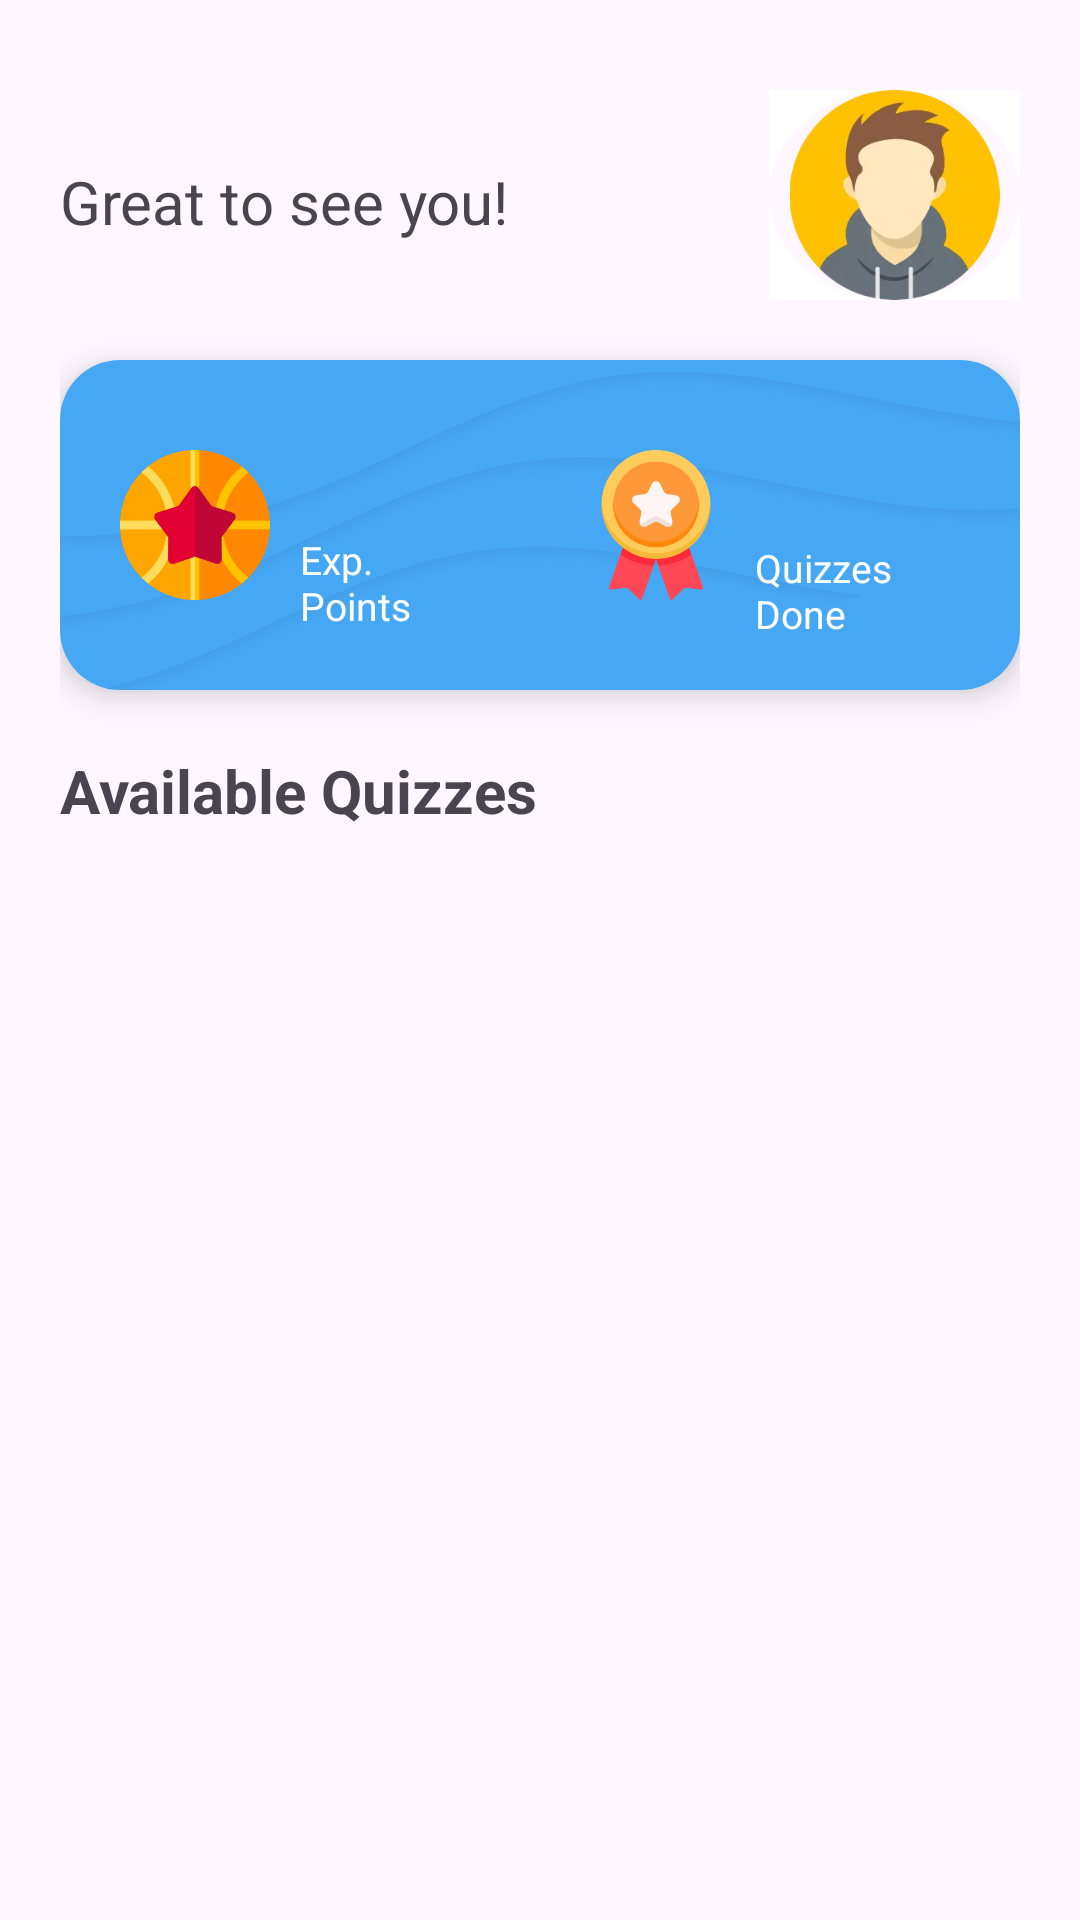

Android layout source for this screen:
<!-- AndroidManifest.xml: application theme Theme.Group2_Final_Project -->
<!-- res/layout/fragment_dashboard.xml -->
<?xml version="1.0" encoding="utf-8"?>
<androidx.constraintlayout.widget.ConstraintLayout xmlns:android="http://schemas.android.com/apk/res/android"
    xmlns:app="http://schemas.android.com/apk/res-auto"
    xmlns:tools="http://schemas.android.com/tools"
    android:layout_width="match_parent"
    android:layout_height="match_parent"
    android:padding="20dp"
    tools:context=".user.ui.dashboard.DashboardFragment">

    <LinearLayout
        android:id="@+id/linearLayout"
        android:layout_width="match_parent"
        android:layout_height="wrap_content"
        android:orientation="horizontal"
        app:layout_constraintEnd_toEndOf="parent"
        app:layout_constraintStart_toStartOf="parent"
        app:layout_constraintTop_toTopOf="parent">

        <LinearLayout
            android:layout_width="wrap_content"
            android:layout_height="wrap_content"
            android:layout_weight="2"
            android:orientation="vertical">

            <TextView
                android:id="@+id/userWelcomeName"
                android:layout_width="wrap_content"
                android:layout_height="wrap_content"
                android:textSize="25sp"
                android:textStyle="bold" />

            <TextView
                android:layout_width="wrap_content"
                android:layout_height="wrap_content"
                android:layout_weight="2"
                android:text="Great to see you!"
                android:textSize="20sp">
            </TextView>
        </LinearLayout>

        <RelativeLayout
            android:id="@+id/previewArea"
            android:layout_width="40dp"
            android:layout_height="70dp"
            android:layout_weight="1"
            android:layout_marginTop="10dp"
            app:layout_constraintEnd_toEndOf="parent"
            app:layout_constraintStart_toStartOf="parent"
            app:layout_constraintTop_toTopOf="parent">

            <ImageView
                android:id="@+id/userProfileImage"
                android:layout_width="match_parent"
                android:layout_height="match_parent"
                android:src="@drawable/avatar" />

            <View
                android:id="@+id/vvvvv1"
                android:layout_width="match_parent"
                android:layout_height="match_parent"
                android:background="@drawable/camera_overlay" />
        </RelativeLayout>
    </LinearLayout>

    <androidx.cardview.widget.CardView
        android:id="@+id/cardView"
        android:layout_width="match_parent"
        android:layout_height="110dp"
        android:layout_marginTop="20dp"
        app:cardCornerRadius="20dp"
        app:cardElevation="6dp"
        app:layout_constraintEnd_toEndOf="parent"
        app:layout_constraintStart_toStartOf="parent"
        app:layout_constraintTop_toBottomOf="@+id/linearLayout">

        <ImageView
            android:layout_width="match_parent"
            android:layout_height="match_parent"
            android:scaleType="fitXY"
            android:src="@drawable/card_background" />

        <LinearLayout
            android:layout_width="match_parent"
            android:layout_height="match_parent"
            android:orientation="horizontal">

            <LinearLayout
                android:layout_width="wrap_content"
                android:layout_height="match_parent"
                android:layout_weight="1"
                android:orientation="horizontal"
                android:padding="20dp">

                <ImageView
                    android:layout_width="100dp"
                    android:layout_height="wrap_content"
                    android:layout_weight="1"
                    android:src="@drawable/exp_points_icon" />

                <LinearLayout
                    android:layout_width="match_parent"
                    android:layout_height="wrap_content"
                    android:layout_marginLeft="10dp"
                    android:layout_weight="1"
                    android:orientation="vertical">

                    <TextView
                        android:id="@+id/userExpPoints"
                        android:layout_width="wrap_content"
                        android:layout_height="wrap_content"
                        android:layout_marginTop="4dp"
                        android:textColor="@color/white"
                        android:textSize="25sp"
                        android:textStyle="bold" />

                    <TextView
                        android:layout_width="wrap_content"
                        android:layout_height="wrap_content"
                        android:text="Exp. Points"
                        android:textColor="@color/white"
                        android:textSize="13sp" />
                </LinearLayout>
            </LinearLayout>

            <LinearLayout
                android:layout_width="wrap_content"
                android:layout_height="match_parent"
                android:layout_weight="1"
                android:orientation="horizontal"
                android:padding="20dp">

                <ImageView
                    android:layout_width="100dp"
                    android:layout_height="wrap_content"
                    android:layout_weight="1"
                    android:src="@drawable/reward_icon" />

                <LinearLayout
                    android:layout_width="match_parent"
                    android:layout_height="wrap_content"
                    android:layout_marginStart="8dp"
                    android:layout_weight="1"
                    android:orientation="vertical">

                    <TextView
                        android:id="@+id/doneQuizzes"
                        android:layout_width="wrap_content"
                        android:layout_height="wrap_content"
                        android:textColor="@color/white"
                        android:textSize="30sp"
                        android:textStyle="bold" />

                    <TextView
                        android:layout_width="wrap_content"
                        android:layout_height="wrap_content"
                        android:text="@string/quizzes_done"
                        android:textColor="@color/white"
                        android:textSize="13sp" />
                </LinearLayout>
            </LinearLayout>

        </LinearLayout>
    </androidx.cardview.widget.CardView>


    <LinearLayout
        android:layout_width="match_parent"
        android:layout_height="wrap_content"
        android:orientation="vertical"
        android:layout_marginTop="20dp"
        app:layout_constraintTop_toBottomOf="@+id/cardView"
        tools:layout_editor_absoluteX="20dp">
        <TextView
            android:layout_width="wrap_content"
            android:layout_height="wrap_content"
            android:text="Available Quizzes"
            android:textSize="20sp"
            android:textStyle="bold" />

        <androidx.recyclerview.widget.RecyclerView
            android:id="@+id/quizRecyclerView"
            android:layout_width="match_parent"
            android:layout_height="match_parent"
             />
    </LinearLayout>
</androidx.constraintlayout.widget.ConstraintLayout>
<!-- resources referenced by this layout -->
<resources>
  <color name="white">#FFFFFFFF</color>
  <!-- drawable avatar: png bitmap (drawable, 21642 bytes) -->
  <!-- drawable camera_overlay: png bitmap (drawable, 1908 bytes) -->
  <!-- drawable card_background: jpg bitmap (drawable, 64143 bytes) -->
  <!-- drawable exp_points_icon: png bitmap (drawable, 11475 bytes) -->
  <!-- drawable reward_icon: png bitmap (drawable, 14069 bytes) -->
  <string name="quizzes_done">Quizzes Done</string>
  <style name="Theme.Group2_Final_Project" parent="Base.Theme.Group2_Final_Project" />
  <style name="Base.Theme.Group2_Final_Project" parent="Theme.Material3.DayNight.NoActionBar">
          
           <item name="colorPrimary">@color/my_light_primary</item>
  
  
      </style>
  <color name="my_light_primary">#2196F3</color>
</resources>
